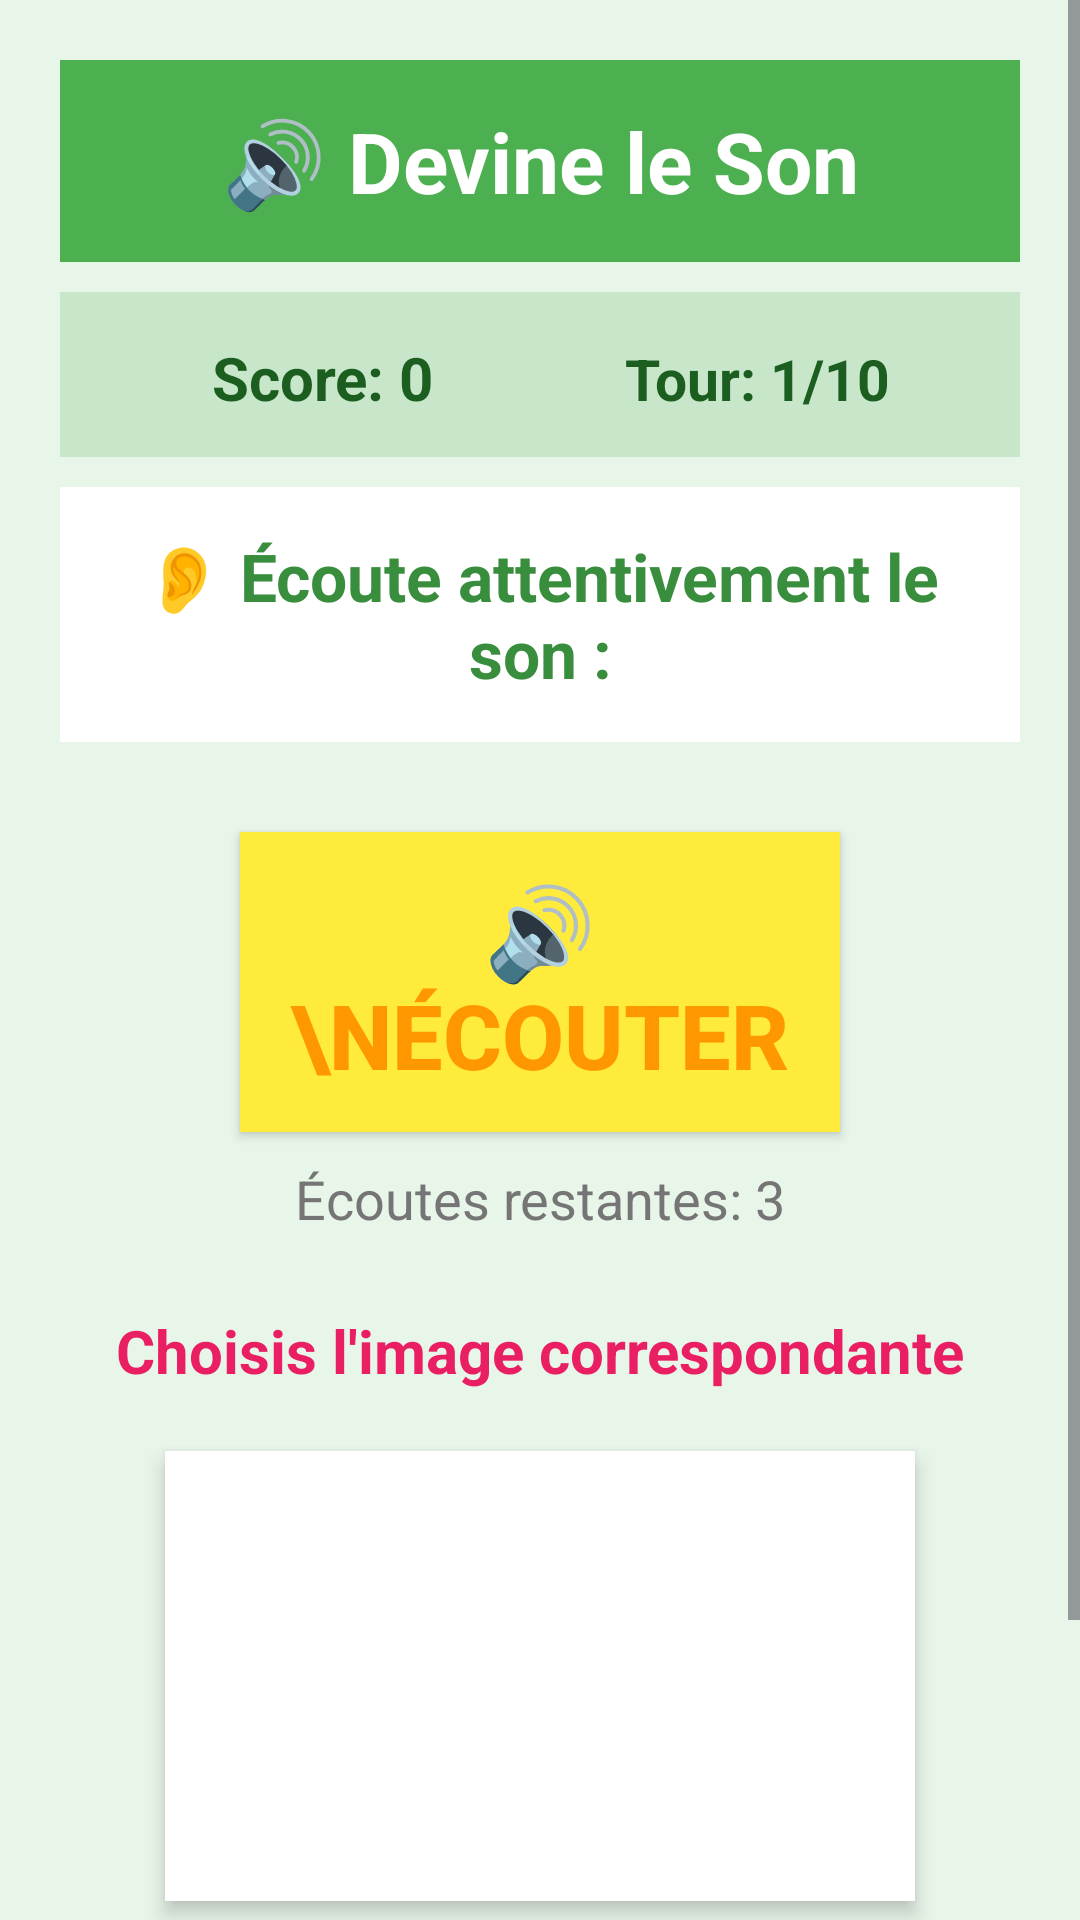

Reconstruct the res/layout file that produces this screen, plus the resources it refers to.
<!-- AndroidManifest.xml: application theme Theme.KidSmart -->
<!-- res/layout/activity_sound_match.xml -->
<?xml version="1.0" encoding="utf-8"?>
<ScrollView xmlns:android="http://schemas.android.com/apk/res/android"
    android:layout_width="match_parent"
    android:layout_height="match_parent"
    android:fillViewport="true"
    android:background="#E8F5E9">

    <LinearLayout
        android:orientation="vertical"
        android:layout_width="match_parent"
        android:layout_height="wrap_content"
        android:padding="20dp">

        
        <LinearLayout
            android:layout_width="match_parent"
            android:layout_height="wrap_content"
            android:layout_marginBottom="10dp"
            android:background="#4CAF50"
            android:gravity="center_vertical"
            android:orientation="horizontal"
            android:padding="15dp">

            <TextView
                android:layout_width="0dp"
                android:layout_height="wrap_content"
                android:layout_weight="1"
                android:gravity="center"
                android:text="🔊 Devine le Son"
                android:textColor="#FFFFFF"
                android:textSize="28sp"
                android:textStyle="bold" />

        </LinearLayout>

        
        <LinearLayout
            android:layout_width="match_parent"
            android:layout_height="55dp"
            android:layout_marginBottom="10dp"
            android:background="#C8E6C9"
            android:orientation="horizontal"
            android:padding="15dp">

            <TextView
                android:id="@+id/tvScore"
                android:layout_width="0dp"
                android:layout_height="wrap_content"
                android:layout_weight="1"
                android:gravity="center"
                android:text="Score: 0"
                android:textColor="#1B5E20"
                android:textSize="20sp"
                android:textStyle="bold" />

            <TextView
                android:id="@+id/tvRound"
                android:layout_width="0dp"
                android:layout_height="wrap_content"
                android:layout_weight="1"
                android:gravity="center"
                android:text="Tour: 1/10"
                android:textColor="#1B5E20"
                android:textSize="19sp"
                android:textStyle="bold" />

        </LinearLayout>

        
        <TextView
            android:layout_width="match_parent"
            android:layout_height="wrap_content"
            android:text="👂 Écoute attentivement le son :"
            android:textSize="22sp"
            android:textColor="#388E3C"
            android:textStyle="bold"
            android:gravity="center"
            android:layout_marginBottom="30dp"
            android:padding="15dp"
            android:background="#FFFFFF"/>

        
        <Button
            android:id="@+id/btnPlaySound"
            android:layout_width="200dp"
            android:layout_height="100dp"
            android:layout_gravity="center"
            android:layout_marginBottom="10dp"
            android:background="#FFEB3B"
            android:elevation="12dp"
            android:gravity="center"
            android:text="🔊\nÉcouter"
            android:textColor="#FF9800"
            android:textSize="30sp"
            android:textStyle="bold" />

        
        <TextView
            android:id="@+id/tvListenCount"
            android:layout_width="wrap_content"
            android:layout_height="wrap_content"
            android:text="Écoutes restantes: 3"
            android:textSize="18sp"
            android:textColor="#757575"
            android:layout_gravity="center"
            android:layout_marginBottom="25dp"/>

        
        <TextView
            android:layout_width="match_parent"
            android:layout_height="wrap_content"
            android:layout_marginBottom="20dp"
            android:gravity="center"
            android:text="Choisis l'image correspondante"
            android:textColor="#E91E63"
            android:textSize="20sp"
            android:textStyle="bold" />

        
        <GridLayout
            android:id="@+id/gridOptions"
            android:layout_width="250dp"
            android:layout_height="150dp"
            android:layout_gravity="center"
            android:background="#FFFFFF"
            android:columnCount="2"
            android:elevation="4dp"
            android:padding="10dp"
            android:rowCount="2">

            

        </GridLayout>

        <LinearLayout
            android:layout_width="match_parent"
            android:layout_height="wrap_content"
            android:orientation="horizontal"
            android:gravity="center"
            android:layout_marginTop="25dp"
            android:padding="10dp">

            <Button
                android:id="@+id/btnNext"
                android:layout_width="0dp"
                android:layout_height="60dp"
                android:layout_weight="1"
                android:text="Suivant ➔"
                android:textSize="20sp"
                android:textStyle="bold"
                android:textColor="#FFFFFF"
                android:background="#4CAF50"
                android:layout_marginLeft="10dp"/>

        </LinearLayout>

    </LinearLayout>

</ScrollView>
<!-- resources referenced by this layout -->
<resources>
  <style name="Theme.KidSmart" parent="Base.Theme.KidSmart" />
  <style name="Base.Theme.KidSmart" parent="Theme.Material3.DayNight.NoActionBar">
          
          
      </style>
</resources>
